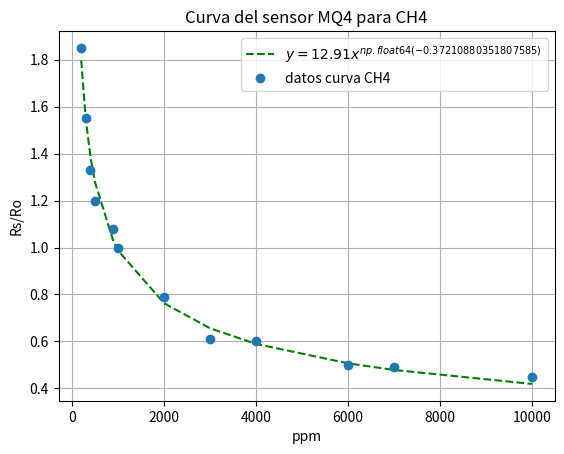

Here is the Python script that generated this plot:
import numpy
import matplotlib.pyplot as plt
from scipy.optimize import curve_fit


def func_ecn(x,a,b):
    return a*x**(-b)

""" Datos sensor MQ4 para CH4
El  valor de voltaje medido realmente corresponde 
al divisor de tension

Vo = Vref(Rl/(Rl+Rs))      Rl: es la resistencia de carga generalmente 1k
se despeja Rs
Rs = Rl(Vref-Vo)/Vo

Con Rs encontrada ya podemos calcular el ppm
ppm = (ARo/Rs)^(1/b)       A y b son constantes que se sacan de la curva y = Ax^-b

Ro: es la resistencia calculada cuando no hay presencia de gas
"""

ppm = numpy.array([200, 300, 400, 500, 900, 1000,2000, 3000, 4000,6000,7000,10000]) #x
Rs_Ro = numpy.array([1.85,1.55,1.33, 1.2, 1.08, 1, 0.79, 0.61, 0.6,0.5,0.49, 0.45]) #y

popt, pcov = curve_fit(func_ecn, ppm, Rs_Ro)
ecn = r"$y= {0:.2f}$".format(popt[0])+r"$x^{}$".format({-popt[1]})


plt.plot(ppm, func_ecn(ppm, *popt), 'g--', label=ecn)
plt.plot(ppm,Rs_Ro,'o',label="datos curva CH4")
plt.xlabel("ppm")
plt.ylabel("Rs/Ro")
plt.title("Curva del sensor MQ4 para CH4")
plt.legend()
plt.grid(True)
plt.show()
